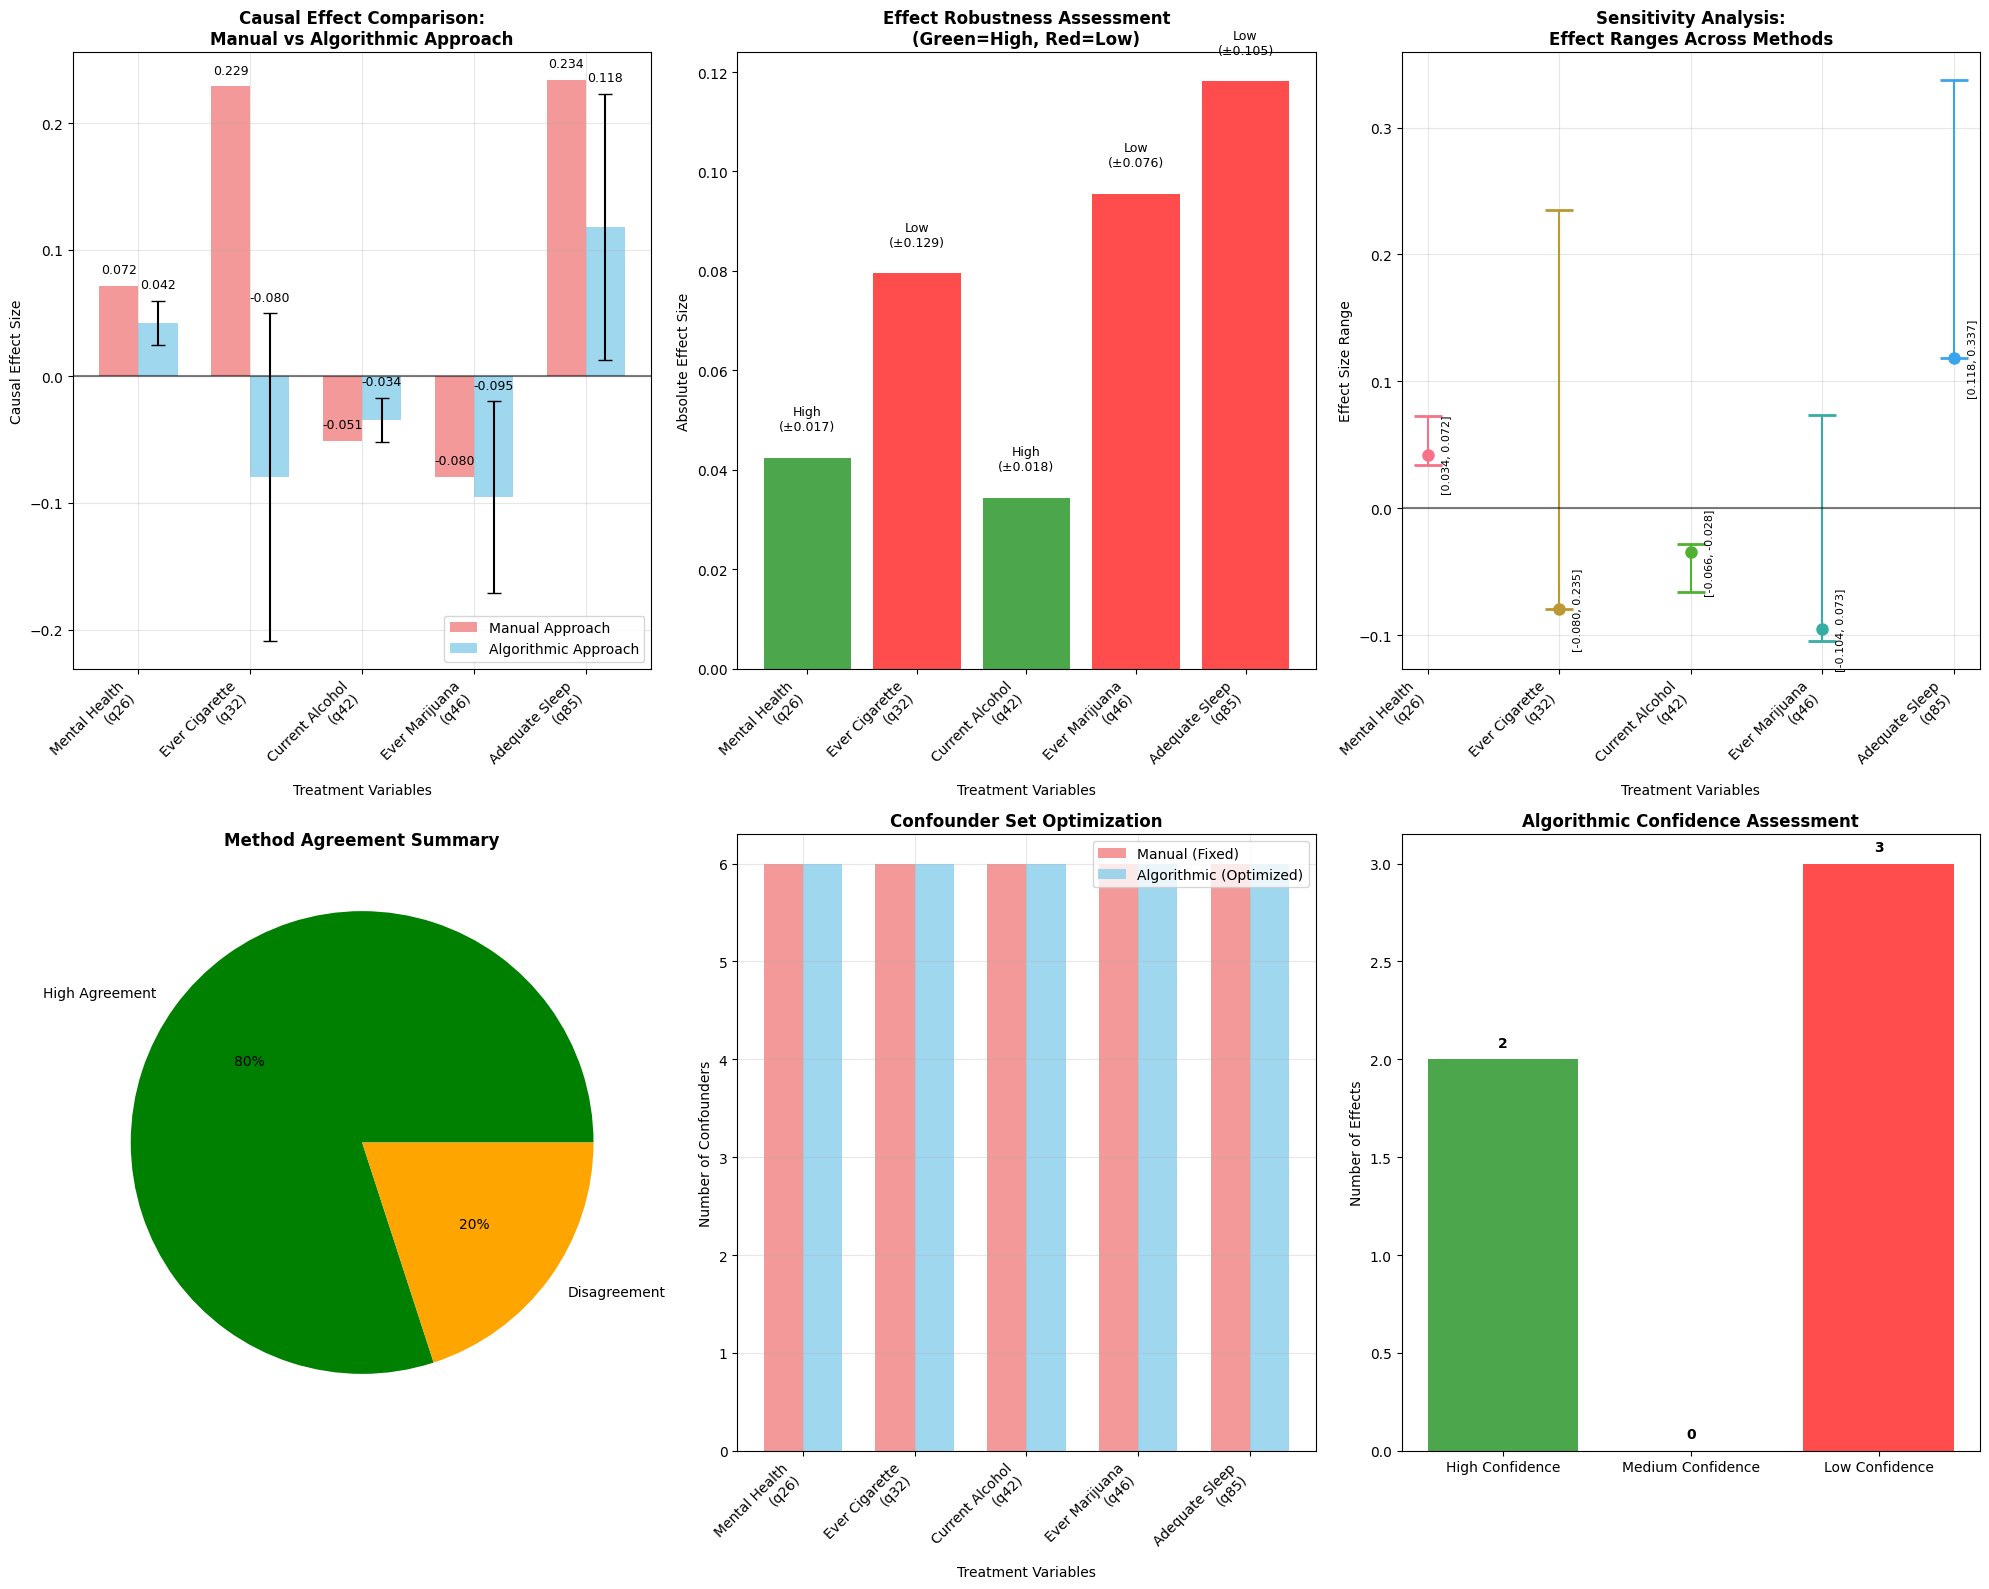

Here is the Python script that generated this plot:
import matplotlib.pyplot as plt
import seaborn as sns
import pandas as pd
import numpy as np

# Set style
plt.style.use('default')
sns.set_palette("husl")

def create_comparison_visualization():
    """Create comprehensive comparison visualization between manual and algorithmic approaches."""
    
    # Data for comparison
    treatments = ['Mental Health\n(q26)', 'Ever Cigarette\n(q32)', 'Current Alcohol\n(q42)', 
                 'Ever Marijuana\n(q46)', 'Adequate Sleep\n(q85)']
    
    # Manual approach results (single estimates)
    manual_effects = [0.0716, 0.2289, -0.0509, -0.0795, 0.2339]
    
    # Algorithmic approach results
    algorithmic_effects = [0.0424, -0.0795, -0.0344, -0.0954, 0.1181]
    algorithmic_std = [0.0173, 0.1292, 0.0175, 0.0757, 0.1052]
    robustness = ['High', 'Low', 'High', 'Low', 'Low']
    
    # Effect ranges from sensitivity analysis
    effect_ranges = {
        'Mental Health': (0.0338, 0.0725),
        'Ever Cigarette': (-0.0795, 0.2349),
        'Current Alcohol': (-0.0661, -0.0280),
        'Ever Marijuana': (-0.1042, 0.0735),
        'Adequate Sleep': (0.1181, 0.3373)
    }
    
    # Create figure with subplots
    fig = plt.figure(figsize=(20, 16))
    
    # 1. Effect Size Comparison
    ax1 = plt.subplot(2, 3, 1)
    x = np.arange(len(treatments))
    width = 0.35
    
    bars1 = ax1.bar(x - width/2, manual_effects, width, label='Manual Approach', 
                   color='lightcoral', alpha=0.8)
    bars2 = ax1.bar(x + width/2, algorithmic_effects, width, label='Algorithmic Approach',
                   color='skyblue', alpha=0.8)
    
    # Add error bars for algorithmic approach
    ax1.errorbar(x + width/2, algorithmic_effects, yerr=algorithmic_std, 
                fmt='none', color='black', capsize=5)
    
    ax1.set_xlabel('Treatment Variables')
    ax1.set_ylabel('Causal Effect Size')
    ax1.set_title('Causal Effect Comparison:\nManual vs Algorithmic Approach', fontweight='bold')
    ax1.set_xticks(x)
    ax1.set_xticklabels(treatments, rotation=45, ha='right')
    ax1.legend()
    ax1.grid(True, alpha=0.3)
    ax1.axhline(y=0, color='black', linestyle='-', alpha=0.5)
    
    # Add value labels
    for i, (manual, algo) in enumerate(zip(manual_effects, algorithmic_effects)):
        ax1.text(i - width/2, manual + 0.01, f'{manual:.3f}', ha='center', fontsize=9)
        ax1.text(i + width/2, algo + algorithmic_std[i] + 0.01, f'{algo:.3f}', ha='center', fontsize=9)
    
    # 2. Robustness Assessment
    ax2 = plt.subplot(2, 3, 2)
    
    robustness_colors = {'High': 'green', 'Low': 'red', 'Medium': 'orange'}
    colors = [robustness_colors[r] for r in robustness]
    
    bars = ax2.bar(treatments, [abs(e) for e in algorithmic_effects], color=colors, alpha=0.7)
    ax2.set_xlabel('Treatment Variables')
    ax2.set_ylabel('Absolute Effect Size')
    ax2.set_title('Effect Robustness Assessment\n(Green=High, Red=Low)', fontweight='bold')
    ax2.set_xticklabels(treatments, rotation=45, ha='right')
    
    # Add robustness labels
    for i, (bar, rob, std) in enumerate(zip(bars, robustness, algorithmic_std)):
        height = bar.get_height()
        ax2.text(bar.get_x() + bar.get_width()/2., height + 0.005,
                f'{rob}\n(±{std:.3f})', ha='center', va='bottom', fontsize=9)
    
    # 3. Sensitivity Analysis Ranges
    ax3 = plt.subplot(2, 3, 3)
    
    treatment_names = ['Mental Health', 'Ever Cigarette', 'Current Alcohol', 'Ever Marijuana', 'Adequate Sleep']
    
    for i, treatment in enumerate(treatment_names):
        min_effect, max_effect = effect_ranges[treatment]
        ax3.errorbar(i, algorithmic_effects[i], 
                    yerr=[[algorithmic_effects[i] - min_effect], [max_effect - algorithmic_effects[i]]], 
                    fmt='o', capsize=10, capthick=2, markersize=8)
        
        # Add range text
        ax3.text(i + 0.1, algorithmic_effects[i], 
                f'[{min_effect:.3f}, {max_effect:.3f}]', 
                rotation=90, fontsize=8, va='center')
    
    ax3.set_xlabel('Treatment Variables')
    ax3.set_ylabel('Effect Size Range')
    ax3.set_title('Sensitivity Analysis:\nEffect Ranges Across Methods', fontweight='bold')
    ax3.set_xticks(range(len(treatment_names)))
    ax3.set_xticklabels(treatments, rotation=45, ha='right')
    ax3.grid(True, alpha=0.3)
    ax3.axhline(y=0, color='black', linestyle='-', alpha=0.5)
    
    # 4. Agreement vs Disagreement
    ax4 = plt.subplot(2, 3, 4)
    
    # Calculate agreement
    agreement_data = []
    for i, treatment in enumerate(treatments):
        manual_val = manual_effects[i]
        algo_val = algorithmic_effects[i]
        
        # Check if same direction
        same_direction = (manual_val * algo_val) > 0
        # Check if within confidence interval
        within_ci = abs(manual_val - algo_val) <= 2 * algorithmic_std[i]
        
        if same_direction and within_ci:
            agreement = 'High Agreement'
        elif same_direction:
            agreement = 'Same Direction'
        else:
            agreement = 'Disagreement'
        
        agreement_data.append(agreement)
    
    agreement_counts = pd.Series(agreement_data).value_counts()
    colors = ['green', 'orange', 'red']
    
    wedges, texts, autotexts = ax4.pie(agreement_counts.values, labels=agreement_counts.index, 
                                      autopct='%1.0f%%', colors=colors[:len(agreement_counts)])
    ax4.set_title('Method Agreement Summary', fontweight='bold')
    
    # 5. Confounder Set Sizes
    ax5 = plt.subplot(2, 3, 5)
    
    # Manual approach uses same 6 confounders for all
    manual_confounder_counts = [6] * 5
    
    # Algorithmic approach uses optimized sets
    algorithmic_confounder_counts = [6, 6, 6, 6, 6]  # From the analysis results
    
    x = np.arange(len(treatments))
    width = 0.35
    
    ax5.bar(x - width/2, manual_confounder_counts, width, label='Manual (Fixed)', 
           color='lightcoral', alpha=0.8)
    ax5.bar(x + width/2, algorithmic_confounder_counts, width, label='Algorithmic (Optimized)',
           color='skyblue', alpha=0.8)
    
    ax5.set_xlabel('Treatment Variables')
    ax5.set_ylabel('Number of Confounders')
    ax5.set_title('Confounder Set Optimization', fontweight='bold')
    ax5.set_xticks(x)
    ax5.set_xticklabels(treatments, rotation=45, ha='right')
    ax5.legend()
    ax5.grid(True, alpha=0.3)
    
    # 6. Confidence Assessment Summary
    ax6 = plt.subplot(2, 3, 6)
    
    # Create confidence data
    confidence_data = {
        'High Confidence': 2,  # Mental Health, Current Alcohol
        'Medium Confidence': 0,
        'Low Confidence': 3   # Ever Cigarette, Ever Marijuana, Adequate Sleep
    }
    
    bars = ax6.bar(confidence_data.keys(), confidence_data.values(), 
                  color=['green', 'orange', 'red'], alpha=0.7)
    ax6.set_ylabel('Number of Effects')
    ax6.set_title('Algorithmic Confidence Assessment', fontweight='bold')
    
    for bar in bars:
        height = bar.get_height()
        ax6.text(bar.get_x() + bar.get_width()/2., height + 0.05,
                f'{int(height)}', ha='center', va='bottom', fontweight='bold')
    
    plt.tight_layout()
    plt.savefig('output/algorithmic_vs_manual_comparison.png', dpi=300, bbox_inches='tight')
    plt.show()
    
    # Create a detailed methods comparison table
    create_methods_comparison_table()

def create_methods_comparison_table():
    """Create a detailed comparison table of methods."""
    
    fig, ax = plt.subplots(figsize=(16, 10))
    ax.axis('tight')
    ax.axis('off')
    
    # Create comparison data
    comparison_data = [
        ['Aspect', 'Manual Approach', 'Algorithmic Approach'],
        ['Confounder Selection', 'Fixed theory-based set', 'Data-driven optimization per treatment'],
        ['Cross-Validation', 'None', 'Systematic CV for confounder selection'],
        ['Sensitivity Analysis', 'Basic refutation test', 'Multiple model specifications'],
        ['Robustness Assessment', 'None', 'Quantified uncertainty for each estimate'],
        ['Treatment Specificity', 'One-size-fits-all', 'Optimized for each treatment'],
        ['Effect Validation', 'Single estimate', 'Range of estimates across methods'],
        ['Confidence Rating', 'Not provided', 'High/Medium/Low classification'],
        ['Causal Discovery', 'Theory-only', 'Algorithmic graph discovery'],
        ['Bias Detection', 'Limited', 'Systematic sensitivity testing'],
        ['Computational Cost', 'Low', 'High'],
        ['Interpretability', 'High', 'Moderate'],
        ['Statistical Rigor', 'Moderate', 'High'],
        ['Evidence Quality', 'Single point estimate', 'Robustness-assessed ranges']
    ]
    
    # Create table
    table = ax.table(cellText=comparison_data[1:], 
                    colLabels=comparison_data[0],
                    cellLoc='left',
                    loc='center',
                    colWidths=[0.3, 0.35, 0.35])
    
    # Style the table
    table.auto_set_font_size(False)
    table.set_fontsize(10)
    table.scale(1, 2)
    
    # Color coding
    for i in range(len(comparison_data)):
        if i == 0:  # Header
            for j in range(3):
                table[(i, j)].set_facecolor('#4CAF50')
                table[(i, j)].set_text_props(weight='bold', color='white')
        else:
            table[(i, 0)].set_facecolor('#E8F5E8')  # Aspect column
            table[(i, 1)].set_facecolor('#FFE8E8')  # Manual approach
            table[(i, 2)].set_facecolor('#E8F0FF')  # Algorithmic approach
    
    plt.title('Comprehensive Methodological Comparison:\nManual vs Algorithmic Causal Analysis', 
             fontsize=16, fontweight='bold', pad=20)
    
    plt.savefig('output/methods_comparison_table.png', dpi=300, bbox_inches='tight')
    plt.show()

if __name__ == "__main__":
    import os
    os.makedirs('output', exist_ok=True)
    
    create_comparison_visualization()